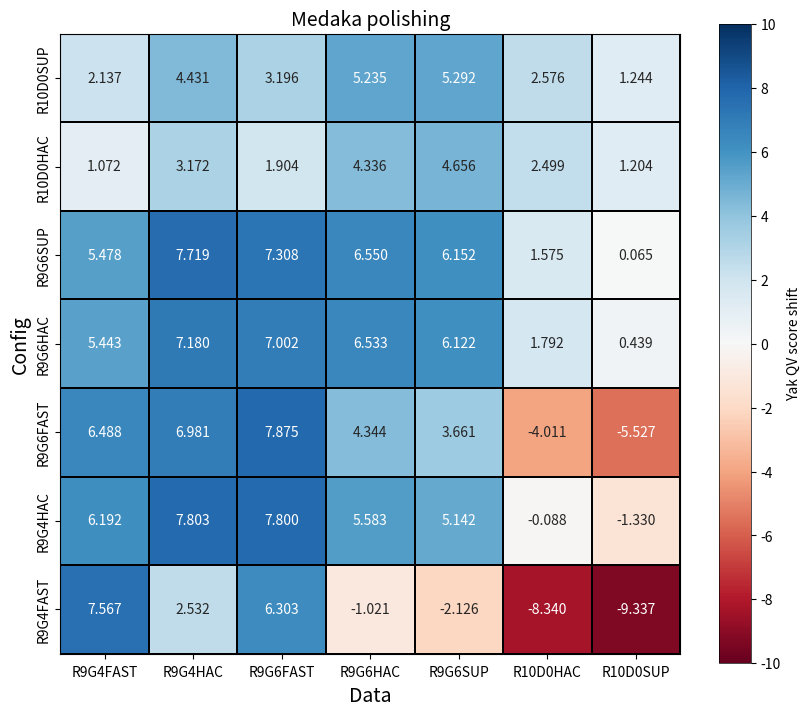

This chart was generated by the following Python code:
# -*- coding: utf-8 -*-
"""
Created on Mon Mar 11 16:52:10 2024

[redacted]
"""


import seaborn as sns
import matplotlib.pyplot as plt

# 创建数据
clair3_SNP = [[2.137, 4.431, 3.196, 5.235, 5.292, 2.576, 1.244],
              [1.072, 3.172, 1.904, 4.336, 4.656, 2.499, 1.204],
              [5.478, 7.719, 7.308, 6.55, 6.152, 1.575, 0.065],
              [5.443, 7.18, 7.002, 6.533, 6.122, 1.792, 0.439],
              [6.488, 6.981, 7.875, 4.344, 3.661, -4.011, -5.527],
              [6.192, 7.803, 7.8, 5.583, 5.142, -0.088, -1.33],
              [7.567, 2.532, 6.303, -1.021, -2.126, -8.34, -9.337] 
              ]
              

row_labels = ["R9G4FAST", "R9G4HAC", "R9G6FAST", "R9G6HAC", "R9G6SUP", "R10D0HAC", "R10D0SUP"]
col_labels = ["R9G4FAST", "R9G4HAC", "R9G6FAST", "R9G6HAC", "R9G6SUP", "R10D0HAC", "R10D0SUP"][::-1]

# 绘制热图
plt.figure(figsize=(10, 10))
ax = sns.heatmap(clair3_SNP, cmap = "RdBu", vmin = -10, vmax = 10,
            annot=True, fmt = ".3f",
            square = True, linewidths=.1, linecolor="black",
            cbar_kws={"shrink": 0.83},
            xticklabels = row_labels,
            yticklabels = col_labels)  

# ax.xaxis.tick_top()


plt.rcParams["font.family"] = "Arial" 
colorbar = ax.collections[0].colorbar
colorbar.set_ticks([-10, -8, -6, -4, -2, 0, 2, 4, 6, 8, 10])
colorbar.set_label("Yak QV score shift")
colorbar.outline.set_visible(True)
colorbar.outline.set_linewidth(0.5) 

plt.title("Medaka polishing", fontsize = 14)


plt.gca().set_xticklabels(row_labels, va = "center")
plt.gca().set_yticklabels(col_labels, va = "center")

plt.tick_params(axis='x', pad=10)
plt.xlabel("Data", fontsize = 14)
plt.ylabel("Config", fontsize = 14)
# plt.gca().xaxis.set_label_position('top')



ax.spines['top'].set_visible(True)
ax.spines['right'].set_visible(True)
ax.spines['bottom'].set_visible(True)
ax.spines['left'].set_visible(True)

plt.savefig("Medaka_deltaQV.svg", dpi = 600, bbox_inches='tight')

plt.show()

